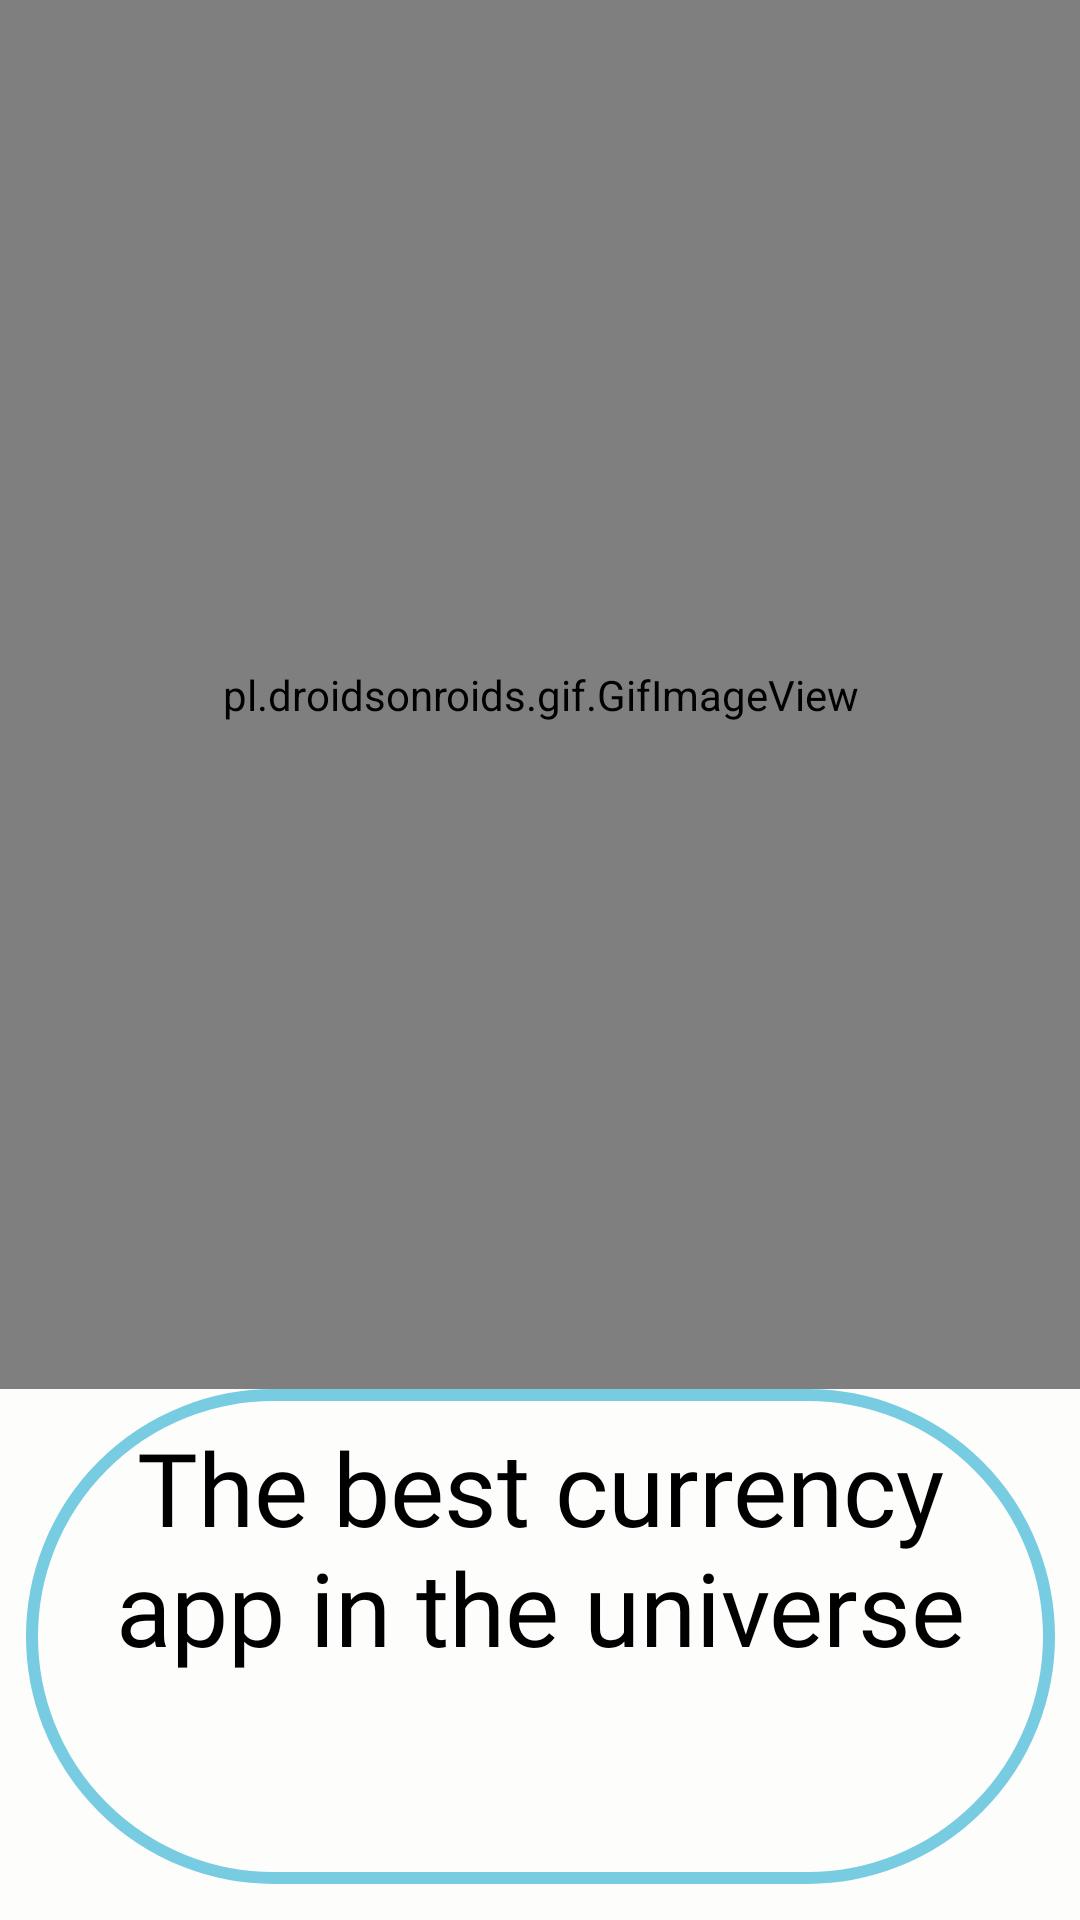

The Android layout XML behind this screen, and the referenced resources:
<!-- AndroidManifest.xml: activity theme Theme.SplashScreen -->
<!-- res/layout/activity_splash_screen.xml -->
<?xml version="1.0" encoding="utf-8"?>
<androidx.constraintlayout.widget.ConstraintLayout xmlns:android="http://schemas.android.com/apk/res/android"
    xmlns:app="http://schemas.android.com/apk/res-auto"
    xmlns:tools="http://schemas.android.com/tools"
    android:background="#fdfdfc"
    android:layout_width="match_parent"
    android:layout_height="match_parent"
    tools:context=".SplashScreenActivity">

    <pl.droidsonroids.gif.GifImageView
        android:id="@+id/gifView"
        android:layout_width="411dp"
        android:layout_height="463dp"
        android:src="@drawable/astronautfinal"
        app:layout_constraintEnd_toEndOf="parent"
        app:layout_constraintHorizontal_bias="0.497"
        app:layout_constraintStart_toStartOf="parent"
        app:layout_constraintTop_toTopOf="parent"
        tools:src="@drawable/astronautfinal" />

    <TextView
        android:id="@+id/bestAppTextView"
        android:layout_width="343dp"
        android:layout_height="165dp"
        android:layout_marginStart="8dp"
        android:layout_marginEnd="8dp"
        android:background="@drawable/shape_splash"
        android:fontFamily="@font/earthorbiterbold"
        android:radius="3dip"
        android:text="The best currency app in the universe"
        android:textAlignment="center"
        android:textColor="#000000"
        android:textSize="34sp"
        app:layout_constraintBottom_toBottomOf="parent"
        app:layout_constraintEnd_toEndOf="parent"
        app:layout_constraintStart_toStartOf="parent"
        app:layout_constraintTop_toBottomOf="@+id/gifView"
        app:layout_constraintVertical_bias="0.0" />

</androidx.constraintlayout.widget.ConstraintLayout>
<!-- resources referenced by this layout -->
<resources>
  <!-- drawable shape_splash (drawable) -->
  <?xml version="1.0" encoding="utf-8"?>
  <shape xmlns:android="http://schemas.android.com/apk/res/android"
      android:shape="rectangle">
  
      // The width and color of the border
      <stroke
          android:width="4dp"
          android:color="#78cce2" />
  
      // The corner radius, reduce it to make it more square
      <corners android:radius="360dp"/>
  
      // Add your desired padding
      <padding
          android:left="20dp"
          android:top="10dp"
          android:right="20dp"
          android:bottom="10dp" >
      </padding>
  </shape>
  <style name="Theme.SplashScreen" parent="Theme.MaterialComponents.DayNight.NoActionBar">
          
          <item name="colorPrimary">@color/purple_500</item>
          <item name="colorPrimaryVariant">#78cce2</item>
          <item name="colorOnPrimary">@color/white</item>
          
          <item name="colorSecondary">@color/teal_200</item>
          <item name="colorSecondaryVariant">@color/teal_700</item>
          <item name="colorOnSecondary">@color/black</item>
          
          <item name="android:statusBarColor" tools:targetApi="l">?attr/colorPrimaryVariant</item>
          
      </style>
  <!-- not gathered from this repository: default colours our renderer supplied (Android Studio template values) -->
  <color name="purple_500">#FF6200EE</color>
  <color name="teal_200">#FF03DAC5</color>
  <color name="teal_700">#FF018786</color>
  <color name="black">#FF000000</color>
  <color name="white">#FFFFFFFF</color>
</resources>
